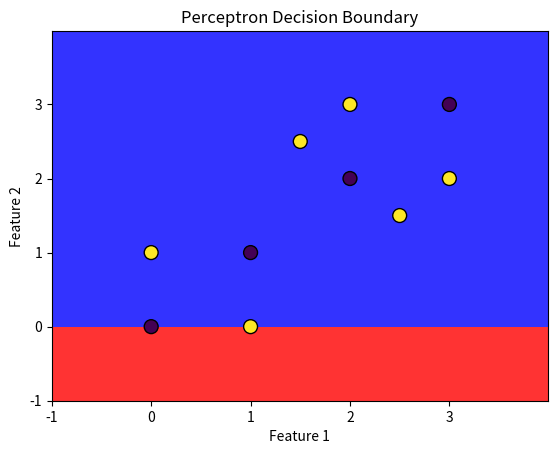

Write the Python code that produced this figure.
# # Implementation of Perceptron Algorithm

import numpy as np
import pandas as pd
import matplotlib.pyplot as plt
from matplotlib.colors import ListedColormap
import os

class Perceptron:
    def __init__(self, learning_rate=0.01, n_iter=50):
        self.learning_rate = learning_rate
        self.n_iter = n_iter
        self.weights = None
        self.bias = None

    def train(self, X, y):
        # Initialize weights
        n_samples, n_features = X.shape
        # Set initial weights to zero
        self.weights = np.zeros(n_features)
        self.bias = 0
        # Set True Class Labels
        y_ = np.where(y <= 0, -1, 1)

        for _ in range(self.n_iter):
            for idx, x_i in enumerate(X):
                linear_output = np.dot(x_i, self.weights) + self.bias
                y_predicted = np.where(linear_output >= 0, 1, -1)
                # Update rule
                update = self.learning_rate * (y_[idx] - y_predicted)
                self.weights += update * x_i
                self.bias += update
    
    def predict(self, X):
        linear_output = np.dot(X, self.weights) + self.bias
        return np.where(linear_output >= 0, 1, -1)

def plot_decision_boundary(X, y, model):
    x_min, x_max = X[:, 0].min() - 1, X[:, 0].max() + 1
    y_min, y_max = X[:, 1].min() - 1, X[:, 1].max() + 1
    xx, yy = np.meshgrid(np.arange(x_min, x_max, 0.01),
                         np.arange(y_min, y_max, 0.01))
    Z = model.predict(np.c_[xx.ravel(), yy.ravel()])
    Z = Z.reshape(xx.shape)
    plt.contourf(xx, yy, Z, alpha=0.8, cmap=ListedColormap(('red', 'blue')))
    plt.scatter(X[:, 0], X[:, 1], c=y, edgecolors='k', marker='o', s=100)
    plt.xlabel('Feature 1')
    plt.ylabel('Feature 2')
    plt.title('Perceptron Decision Boundary')
    plt.show()

if __name__ == "__main__":
    # # Manually create a linearly separable dataset (10 examples)
    # X = np.array([[1, 2], [2, 3], [2, 1], [3, 2], [1.5, 1.5], # Class 0
    #               [6, 5], [7, 8], [8, 6], [5, 7], [6, 6]]) # Class 1
    # y = np.array([0, 0, 0, 0, 0, 1, 1, 1, 1, 1])  
    
    # Manually create a non-linearly separable dataset (10 examples)
    X = np.array([[0, 0], [1, 1], [2, 2], [3, 3], [0, 1], # Class 0
                  [1, 0], [2, 3], [3, 2], [1.5, 2.5], [2.5, 1.5] ]) # Class 1
    y = np.array([0, 0, 0, 0, 1, 1, 1, 1, 1, 1])

    # Initialize and train the Perceptron
    ppn = Perceptron(learning_rate=0.1, n_iter=20)
    ppn.train(X, y)

    # Make predictions
    y_pred = ppn.predict(X)
    y_true = np.where(y == 0, -1, 1)
    accuracy = np.mean(y_pred == y_true)

    print("Predictions:", y_pred)
    print("True Labels:", y_true)
    print(f"Training accuracy: {accuracy:.2f}")

    # Plot the decision boundary
    plot_decision_boundary(X, y, ppn)